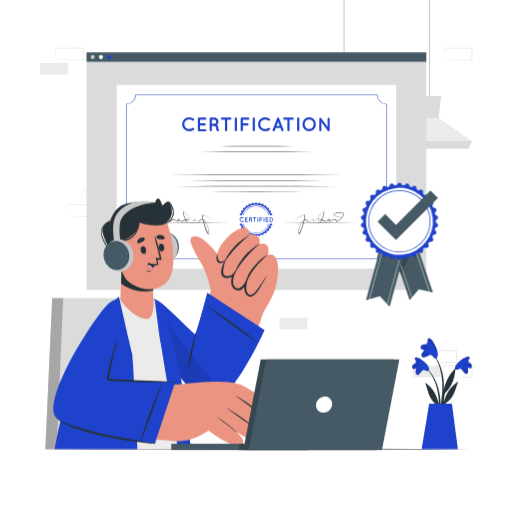
t = 0.00 s
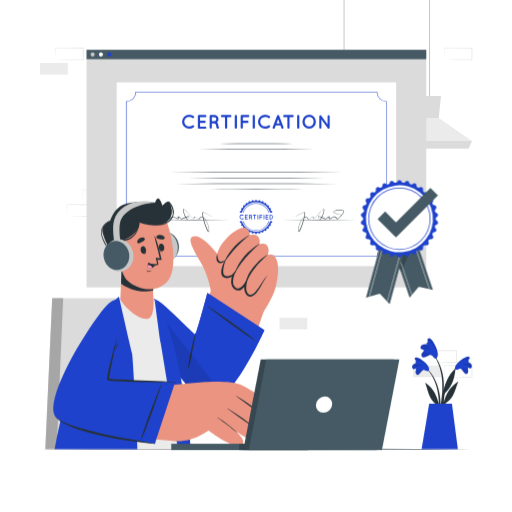
t = 0.19 s
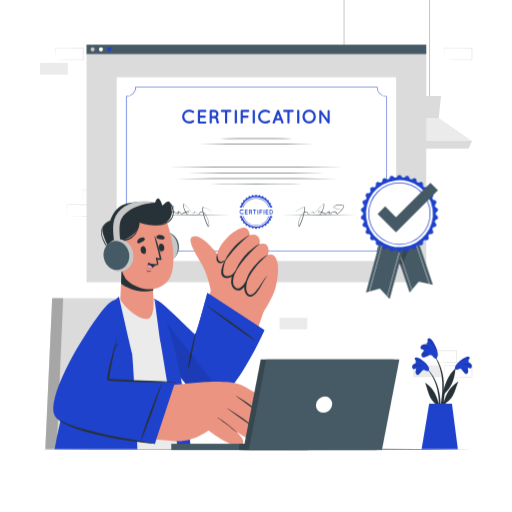
t = 0.56 s
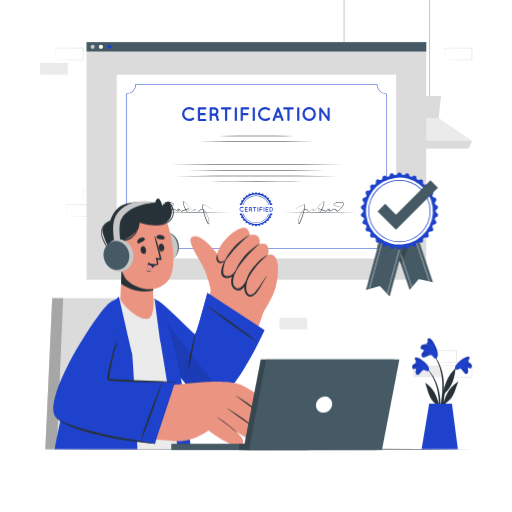
t = 0.75 s
t = 0.94 s: frame unchanged from t = 0.56 s, image omitted
t = 1.31 s: frame unchanged from t = 0.19 s, image omitted

The animated SVG that drew these frames (rendered in a browser with its animation timeline set to each time). Animation: 1 CSS @keyframes rule; one cycle of 1.50 s, repeats indefinitely.

<svg class="animated" id="freepik_stories-certification" xmlns="http://www.w3.org/2000/svg" viewBox="0 0 500 500" version="1.1" xmlns:xlink="http://www.w3.org/1999/xlink" xmlns:svgjs="http://svgjs.com/svgjs"><style>svg#freepik_stories-certification:not(.animated) .animable {opacity: 0;}svg#freepik_stories-certification.animated #freepik--Screen--inject-20 {animation: 1.5s Infinite  linear floating;animation-delay: 0s;}svg#freepik_stories-certification.animated #freepik--Label--inject-20 {animation: 1.5s Infinite  linear floating;animation-delay: 0s;}            @keyframes floating {                0% {                    opacity: 1;                    transform: translateY(0px);                }                50% {                    transform: translateY(-10px);                }                100% {                    opacity: 1;                    transform: translateY(0px);                }            }        </style><g id="freepik--background-complete--inject-20" class="animable" style="transform-origin: 250.255px 184.425px;"><path d="M418.65,354l13.67-.28,6.73-.11c2.24,0,4.47,0,6.7-.05l-.44.44-.06-11.45.5.5L432.2,343c-4.51,0-9-.11-13.55-.17l.28-.27c0,1.88-.09,3.76-.14,5.67Zm0,0-.14-5.66c0-1.91-.11-3.85-.13-5.79v-.27h.27c4.52-.05,9-.16,13.55-.17l13.55-.06h.51v.5L446.2,354v.45h-.45c-2.28,0-4.57,0-6.85-.06l-6.81-.11Z" style="fill: rgb(235, 235, 235); transform-origin: 432.32px 348.25px;" id="elwdwlndptlu" class="animable"></path><path d="M433.77,368.4l13.67-.28,6.73-.11c2.24,0,4.47,0,6.7-.05l-.44.44L460.37,357l.5.5-13.55-.06c-4.52,0-9-.11-13.55-.17L434,357c0,1.88-.08,3.76-.13,5.67Zm0,0-.14-5.66c-.05-1.91-.11-3.85-.13-5.79v-.27h.28c4.52-.05,9-.16,13.55-.16l13.55-.07h.5v.5l-.05,11.45v.45h-.44c-2.28,0-4.57,0-6.85-.06l-6.81-.11Z" style="fill: rgb(235, 235, 235); transform-origin: 447.44px 362.65px;" id="elqcsr30qchdd" class="animable"></path><g id="el9mg3mqgoma5"><rect x="403.53" y="356.95" width="27.1" height="11.45" style="fill: rgb(235, 235, 235); transform-origin: 417.08px 362.675px; transform: rotate(180deg);" class="animable"></rect></g><path d="M80.44,197l13.66-.28,6.74-.11c2.24,0,4.46,0,6.7,0l-.45.44,0-11.45.5.5L94,186c-4.52,0-9-.12-13.55-.17l.27-.27c0,1.88-.09,3.76-.13,5.67Zm0,0-.14-5.66c0-1.92-.12-3.85-.14-5.79v-.27h.28c4.51-.05,9-.16,13.55-.17l13.55-.06h.5v.5L108,197v.45h-.44c-2.29,0-4.57,0-6.85-.06l-6.82-.11Z" style="fill: rgb(235, 235, 235); transform-origin: 94.1px 191.25px;" id="elap1b5pf0sp7" class="animable"></path><g id="els9hxgfb0qnq"><rect x="95.56" y="199.98" width="27.1" height="11.45" style="fill: rgb(235, 235, 235); transform-origin: 109.11px 205.705px; transform: rotate(180deg);" class="animable"></rect></g><path d="M65.32,211.43,79,211.15l6.73-.11c2.24,0,4.47,0,6.7,0l-.45.44,0-11.45.5.5-13.55-.06c-4.52,0-9-.12-13.55-.17l.27-.27c0,1.88-.08,3.76-.13,5.67Zm0,0-.14-5.66c-.05-1.92-.11-3.85-.13-5.79v-.27h.28c4.52-.05,9-.16,13.55-.17l13.55-.06h.5v.5l0,11.45v.45h-.44c-2.28,0-4.57,0-6.85-.06l-6.82-.11Z" style="fill: rgb(235, 235, 235); transform-origin: 78.99px 205.68px;" id="ele7vpt2kf4el" class="animable"></path><g id="elq3emdewl3ae"><rect x="54.25" y="356.95" width="27.1" height="11.45" style="fill: rgb(235, 235, 235); transform-origin: 67.8px 362.675px; transform: rotate(180deg);" class="animable"></rect></g><path d="M54.25,58.46l13.66-.28,6.74-.11c2.24,0,4.46,0,6.7,0l-.45.44L80.85,47l.5.5L67.8,47.45c-4.52,0-9-.12-13.55-.17l.27-.27c0,1.87-.09,3.76-.13,5.67Zm0,0-.15-5.67C54.06,50.88,54,49,54,47v-.27h.28c4.51-.05,9-.16,13.55-.17l13.55-.06h.5V47l-.06,11.45v.45h-.44c-2.29,0-4.57,0-6.85-.06l-6.82-.11Z" style="fill: rgb(235, 235, 235); transform-origin: 67.94px 52.7px;" id="elpa7wkwpw4qj" class="animable"></path><g id="el9b81v1uvjh"><rect x="39.13" y="61.45" width="27.1" height="11.45" style="fill: rgb(235, 235, 235); transform-origin: 52.68px 67.175px; transform: rotate(180deg);" class="animable"></rect></g><path d="M433.77,58.47l13.67-.27,6.73-.12c2.24,0,4.47,0,6.7,0l-.44.44L460.37,47l.5.5-13.55-.06c-4.52,0-9-.11-13.55-.16L434,47c0,1.88-.08,3.76-.13,5.67Zm0,0-.14-5.66c-.05-1.91-.11-3.85-.13-5.79v-.27h.28c4.52,0,9-.16,13.55-.16l13.55-.07h.5V47l-.05,11.45v.45h-.44c-2.28,0-4.57,0-6.85-.06l-6.81-.11Z" style="fill: rgb(235, 235, 235); transform-origin: 447.44px 52.71px;" id="elb7s9kmfqvor" class="animable"></path><g id="elhs0omh1drbq"><rect x="380.93" y="215.78" width="27.1" height="11.45" style="fill: rgb(235, 235, 235); transform-origin: 394.48px 221.505px; transform: rotate(180deg);" class="animable"></rect></g><g id="eld5u0wfy4uhc"><rect x="273.01" y="310.23" width="27.1" height="11.45" style="fill: rgb(235, 235, 235); transform-origin: 286.56px 315.955px; transform: rotate(180deg);" class="animable"></rect></g><path d="M298.31,86.67,284.64,87l-6.73.11c-2.24,0-4.47,0-6.7.06l.44-.45.06,11.46-.5-.5,13.55.06c4.51,0,9,.11,13.55.16l-.28.28c0-1.88.09-3.77.14-5.67Zm0,0,.14,5.67c0,1.91.11,3.84.13,5.79v.27h-.27c-4.52,0-9,.16-13.55.16l-13.55.07h-.5v-.5l.05-11.46v-.45h.45c2.28,0,4.57,0,6.85,0l6.81.12Z" style="fill: rgb(235, 235, 235); transform-origin: 284.645px 92.425px;" id="el4grcfmc6m03" class="animable"></path><path d="M283.19,72.23l-13.67.28-6.73.11c-2.24,0-4.47,0-6.7.06l.44-.45.06,11.46-.5-.5,13.55.06c4.52,0,9,.11,13.55.16l-.27.28c0-1.88.08-3.77.13-5.67Zm0,0,.14,5.67c.05,1.91.11,3.84.13,5.79V84h-.28c-4.52.05-9,.16-13.55.16l-13.55.06h-.5v-.5l0-11.46v-.45h.44c2.28,0,4.57,0,6.85,0l6.81.11Z" style="fill: rgb(235, 235, 235); transform-origin: 269.52px 78.015px;" id="elkw0newj55u" class="animable"></path><rect x="418.97" width="1" height="97.88" style="fill: rgb(199, 199, 199); transform-origin: 419.47px 48.94px;" id="elb47i5dm7mhe" class="animable"></rect><polygon points="378.07 137.79 381.4 145.11 457.55 145.11 460.87 137.79 428.45 115.35 410.49 115.35 378.07 137.79" style="fill: rgb(235, 235, 235); transform-origin: 419.47px 130.23px;" id="elcutlf5hvojj" class="animable"></polygon><polygon points="408.24 93.73 410.49 115.35 428.45 115.35 430.7 93.73 408.24 93.73" style="fill: rgb(219, 219, 219); transform-origin: 419.47px 104.54px;" id="elbs1kw5ax3n6" class="animable"></polygon><polygon points="378.07 137.79 381.4 145.12 457.55 145.12 460.87 137.79 378.07 137.79" style="fill: rgb(219, 219, 219); transform-origin: 419.47px 141.455px;" id="elfqqjp37pct" class="animable"></polygon><rect x="335.5" width="1" height="55.23" style="fill: rgb(199, 199, 199); transform-origin: 336px 27.615px;" id="elcnqp90kh3qu" class="animable"></rect><polygon points="294.6 95.14 297.93 102.46 374.08 102.46 377.4 95.14 344.98 72.7 327.02 72.7 294.6 95.14" style="fill: rgb(235, 235, 235); transform-origin: 336px 87.58px;" id="el345nrrpzcb" class="animable"></polygon><polygon points="324.77 51.08 327.02 72.7 344.98 72.7 347.23 51.08 324.77 51.08" style="fill: rgb(219, 219, 219); transform-origin: 336px 61.89px;" id="el3fp8vt3gb48" class="animable"></polygon><polygon points="294.6 95.14 297.93 102.46 374.08 102.46 377.4 95.14 294.6 95.14" style="fill: rgb(219, 219, 219); transform-origin: 336px 98.8px;" id="el0kzxi23r9hbd" class="animable"></polygon></g><g id="freepik--Table--inject-20" class="animable" style="transform-origin: 250px 438.65px;"><polygon points="39.13 438.65 91.85 438.41 144.56 438.32 250 438.15 355.44 438.32 408.15 438.41 460.87 438.65 408.15 438.9 355.44 438.98 250 439.15 144.56 438.98 91.85 438.89 39.13 438.65" style="fill: rgb(38, 50, 56); transform-origin: 250px 438.65px;" id="elwl283em8t5g" class="animable"></polygon></g><g id="freepik--Screen--inject-20" class="animable animator-active" style="transform-origin: 250.37px 167.13px;"><rect x="84.51" y="51.33" width="331.72" height="231.78" style="fill: rgb(219, 219, 219); transform-origin: 250.37px 167.22px;" id="elll9afohfw7m" class="animable"></rect><rect x="84.51" y="51.15" width="331.72" height="9.14" style="fill: rgb(69, 90, 100); transform-origin: 250.37px 55.72px;" id="el21fx8o2sajm" class="animable"></rect><path d="M92.43,55.72a2,2,0,1,1-2-2A2,2,0,0,1,92.43,55.72Z" style="fill: rgb(199, 199, 199); transform-origin: 90.43px 55.72px;" id="el6heq4iaas8v" class="animable"></path><path d="M100.54,55.72a2,2,0,1,1-2-2A2,2,0,0,1,100.54,55.72Z" style="fill: rgb(255, 255, 255); transform-origin: 98.54px 55.72px;" id="elgrk2wm7zsvg" class="animable"></path><path d="M108.66,55.72a2,2,0,1,1-2-2A2,2,0,0,1,108.66,55.72Z" style="fill: rgb(31, 66, 204); transform-origin: 106.66px 55.72px;" id="elhcae610gkyp" class="animable"></path><rect x="113.92" y="82.93" width="272.9" height="179.46" style="fill: rgb(255, 255, 255); transform-origin: 250.37px 172.66px;" id="elydr5gcrhkhl" class="animable"></rect><path d="M368.43,253.11H132.31v-.4a9,9,0,0,0-9-9H123V101.48h.25a9,9,0,0,0,9-9v-.25H368.43v.25a9,9,0,0,0,9,9h.25V243.69h-.25a9,9,0,0,0-9,9Zm-235.62-.5H367.93a9.52,9.52,0,0,1,9.27-9.41V102a9.54,9.54,0,0,1-9.27-9.27H132.81a9.54,9.54,0,0,1-9.27,9.27V243.2A9.52,9.52,0,0,1,132.81,252.61Z" style="fill: rgb(31, 66, 204); transform-origin: 250.34px 172.67px;" id="elc4uk4gzr6l5" class="animable"></path><path d="M177.76,121.31a7.05,7.05,0,0,1,7.06-6.93,7.25,7.25,0,0,1,4.45,1.5,1.15,1.15,0,0,1,.19,1.54,1.13,1.13,0,0,1-1.54.21,4.83,4.83,0,0,0-3.1-1.06,5.1,5.1,0,0,0-3.47,1.39,4.76,4.76,0,0,0-1.4,3.35,4.68,4.68,0,0,0,1.4,3.34,5.1,5.1,0,0,0,3.47,1.39,4.81,4.81,0,0,0,3.1-1.06,1.17,1.17,0,0,1,1.54.21,1.14,1.14,0,0,1-.19,1.54,7.19,7.19,0,0,1-4.45,1.5A7,7,0,0,1,177.76,121.31Z" style="fill: rgb(31, 66, 204); transform-origin: 183.718px 121.305px;" id="ellh2dnp8oeu" class="animable"></path><path d="M193.19,127.18V115.82a1,1,0,0,1,1.06-1.06h6.3a1.06,1.06,0,0,1,1,1.06,1.08,1.08,0,0,1-1,1.08h-5.22v3.52h4.48a1.07,1.07,0,0,1,0,2.14h-4.48v3.54h5.22a1.07,1.07,0,0,1,0,2.13h-6.3A1.05,1.05,0,0,1,193.19,127.18Z" style="fill: rgb(31, 66, 204); transform-origin: 197.369px 121.494px;" id="elct8lq1atu75" class="animable"></path><path d="M213.9,126.64a1.05,1.05,0,0,1-.67,1.34,1.66,1.66,0,0,1-.43.06h0a1.39,1.39,0,0,1-.75-.21,1.74,1.74,0,0,1-.62-.67,5.18,5.18,0,0,1-.4-2.31,1.57,1.57,0,0,0-.24-.83,1.8,1.8,0,0,0-.57-.56,3.78,3.78,0,0,0-1.08-.46h-2.27v4.18a1.07,1.07,0,0,1-1.08,1,1.05,1.05,0,0,1-1.06-1V115.82a1,1,0,0,1,1.06-1.06h3.44a4.11,4.11,0,0,1,4.12,4.14,4.06,4.06,0,0,1-1.5,3.16,3.08,3.08,0,0,1,.68.71,3.68,3.68,0,0,1,.63,2.08,4.65,4.65,0,0,0,.08,1.13A1,1,0,0,1,213.9,126.64Zm-2.69-7.74a2,2,0,0,0-2-2h-2.36v4h2.36A2,2,0,0,0,211.21,118.9Z" style="fill: rgb(31, 66, 204); transform-origin: 209.342px 121.469px;" id="el0n90jhp9yr7o" class="animable"></path><path d="M224.87,116.9h-3.06v10.28a1,1,0,0,1-1.05,1,1.05,1.05,0,0,1-1.06-1V116.9h-3a1.07,1.07,0,0,1-1.06-1.08,1,1,0,0,1,1.06-1.06h8.21a1.05,1.05,0,0,1,1.06,1.06A1.08,1.08,0,0,1,224.87,116.9Z" style="fill: rgb(31, 66, 204); transform-origin: 220.804px 121.47px;" id="elfvp6b0qx8x" class="animable"></path><path d="M229.24,115.82a1,1,0,0,1,1.06-1.06,1.07,1.07,0,0,1,1.08,1.06v11.36a1.07,1.07,0,0,1-1.08,1,1,1,0,0,1-1.06-1Z" style="fill: rgb(31, 66, 204); transform-origin: 230.309px 121.47px;" id="eljsiuid9ygr" class="animable"></path><path d="M235,127.18V115.82a1.05,1.05,0,0,1,1.06-1.06h6.29a1.07,1.07,0,0,1,0,2.14h-5.21v3.52h4.48a1.07,1.07,0,0,1,0,2.14h-4.48v4.62a1.08,1.08,0,0,1-1.08,1A1.05,1.05,0,0,1,235,127.18Z" style="fill: rgb(31, 66, 204); transform-origin: 239.21px 121.47px;" id="el2spo7ag43kn" class="animable"></path><path d="M246.76,115.82a1,1,0,0,1,1.06-1.06,1.08,1.08,0,0,1,1.08,1.06v11.36a1.08,1.08,0,0,1-1.08,1,1,1,0,0,1-1.06-1Z" style="fill: rgb(31, 66, 204); transform-origin: 247.829px 121.47px;" id="el3xch43mwbm9" class="animable"></path><path d="M251.9,121.31a7.06,7.06,0,0,1,7.06-6.93,7.23,7.23,0,0,1,4.45,1.5,1.14,1.14,0,0,1,.19,1.54,1.12,1.12,0,0,1-1.54.21,4.83,4.83,0,0,0-3.1-1.06A5.06,5.06,0,0,0,255.5,118a4.73,4.73,0,0,0-1.41,3.35,4.65,4.65,0,0,0,1.41,3.34A5.06,5.06,0,0,0,259,126a4.81,4.81,0,0,0,3.1-1.06,1.17,1.17,0,0,1,1.54.21,1.13,1.13,0,0,1-.19,1.54,7.17,7.17,0,0,1-4.45,1.5A7,7,0,0,1,251.9,121.31Z" style="fill: rgb(31, 66, 204); transform-origin: 257.88px 121.285px;" id="elcgfvjl9hkue" class="animable"></path><path d="M273.92,125.06h-4.68l-.94,2.5a1.09,1.09,0,0,1-1,.67,1,1,0,0,1-1-1.44l4.26-11.34a1.08,1.08,0,0,1,1-.67,1.06,1.06,0,0,1,1,.67l4.25,11.34a1.1,1.1,0,0,1-.63,1.39,1.11,1.11,0,0,1-1.35-.62Zm-.79-2.12-1.56-4.14L270,122.94Z" style="fill: rgb(31, 66, 204); transform-origin: 271.534px 121.508px;" id="eleapd26cz53" class="animable"></path><path d="M285.79,116.9h-3.06v10.28a1.06,1.06,0,0,1-2.11,0V116.9h-3.05a1.08,1.08,0,0,1-1.06-1.08,1,1,0,0,1,1.06-1.06h8.22a1.05,1.05,0,0,1,1.06,1.06A1.08,1.08,0,0,1,285.79,116.9Z" style="fill: rgb(31, 66, 204); transform-origin: 281.679px 121.448px;" id="elj0p26nvk35c" class="animable"></path><path d="M290.16,115.82a1,1,0,0,1,1.06-1.06,1.07,1.07,0,0,1,1.08,1.06v11.36a1.07,1.07,0,0,1-1.08,1,1,1,0,0,1-1.06-1Z" style="fill: rgb(31, 66, 204); transform-origin: 291.229px 121.47px;" id="elqftsl57fpgc" class="animable"></path><path d="M306.52,116.44a7.06,7.06,0,0,1,0,9.74,6.29,6.29,0,0,1-4.6,2,6.49,6.49,0,0,1-4.71-2,7.16,7.16,0,0,1,0-9.74,6.42,6.42,0,0,1,4.71-2.06A6.23,6.23,0,0,1,306.52,116.44Zm-.25,4.87a5,5,0,0,0-1.31-3.37,4.14,4.14,0,0,0-6.15,0,4.88,4.88,0,0,0-1.31,3.37,4.79,4.79,0,0,0,1.31,3.34,4.1,4.1,0,0,0,6.15,0A4.88,4.88,0,0,0,306.27,121.31Z" style="fill: rgb(31, 66, 204); transform-origin: 301.884px 121.28px;" id="eld5h1dazrw5" class="animable"></path><path d="M313.88,127.18a1.05,1.05,0,1,1-2.1,0V116a1,1,0,0,1,.42-.88,1.06,1.06,0,0,1,1.46.23l6.22,8.6V116a1.05,1.05,0,0,1,1-1,1.07,1.07,0,0,1,1.06,1v11.19a1.07,1.07,0,0,1-1.06,1,1,1,0,0,1-.79-.38.31.31,0,0,1-.09-.12l-6.16-8.54Z" style="fill: rgb(31, 66, 204); transform-origin: 316.859px 121.578px;" id="el944aqwqynq" class="animable"></path><path d="M214.18,142.82q9.06-.13,18.1-.19l18.09,0,18.1,0q9,.06,18.09.19-9,.15-18.09.2l-18.1,0-18.09,0Q223.24,143,214.18,142.82Z" style="fill: rgb(38, 50, 56); transform-origin: 250.37px 142.825px;" id="elang1ymf2mfo" class="animable"></path><polygon points="194.07 148.46 208.14 148.33 222.22 148.29 250.37 148.21 278.52 148.29 292.6 148.33 306.68 148.46 292.6 148.58 278.52 148.62 250.37 148.71 222.22 148.62 208.14 148.58 194.07 148.46" style="fill: rgb(38, 50, 56); transform-origin: 250.375px 148.46px;" id="elocb2uqrgxq" class="animable"></polygon><path d="M275.37,217.84q9.18-.14,18.35-.19l18.35-.06,18.35.06q9.18,0,18.35.19-9.16.14-18.35.19l-18.35.06L293.72,218Q284.54,218,275.37,217.84Z" style="fill: rgb(38, 50, 56); transform-origin: 312.07px 217.84px;" id="eleszut2xyn" class="animable"></path><path d="M152,217.84q9.18-.14,18.35-.19l18.35-.06,18.35.06q9.18,0,18.36.19Q216.2,218,207,218l-18.35.06L170.32,218Q161.14,218,152,217.84Z" style="fill: rgb(38, 50, 56); transform-origin: 188.705px 217.825px;" id="elcfoib5hx2ni" class="animable"></path><polygon points="317.68 176.27 300.85 176.39 284.02 176.43 250.37 176.51 216.72 176.43 199.89 176.39 183.07 176.27 199.89 176.14 216.72 176.1 250.37 176.02 284.02 176.1 300.85 176.14 317.68 176.27" style="fill: rgb(38, 50, 56); transform-origin: 250.375px 176.265px;" id="el5u39pqbmejc" class="animable"></polygon><polygon points="335.43 170.63 314.17 170.76 292.9 170.8 250.37 170.88 207.84 170.8 186.57 170.76 165.31 170.63 186.57 170.51 207.84 170.47 250.37 170.39 292.9 170.47 314.17 170.51 335.43 170.63" style="fill: rgb(38, 50, 56); transform-origin: 250.37px 170.635px;" id="elqaeo5efqh2" class="animable"></polygon><polygon points="330.07 181.9 310.14 182.02 290.22 182.06 250.37 182.15 210.52 182.06 190.6 182.02 170.67 181.9 190.6 181.77 210.52 181.73 250.37 181.65 290.22 181.73 310.14 181.78 330.07 181.9" style="fill: rgb(38, 50, 56); transform-origin: 250.37px 181.9px;" id="elccvonb06skv" class="animable"></polygon><polygon points="295.64 187.53 284.32 187.65 273.01 187.69 250.37 187.78 227.74 187.69 216.42 187.65 205.1 187.53 216.42 187.41 227.74 187.36 250.37 187.28 273.01 187.36 284.32 187.41 295.64 187.53" style="fill: rgb(38, 50, 56); transform-origin: 250.37px 187.53px;" id="elgk2ytvju3c9" class="animable"></polygon><path d="M288.54,214.1q1.84-1.28,3.8-2.4a18.34,18.34,0,0,1,4.11-1.85,5.54,5.54,0,0,1,.56-.11.61.61,0,0,1,.63.21,2.15,2.15,0,0,1,.26,1.17,14.07,14.07,0,0,1-.23,2.25c-.26,1.48-.63,2.94-1,4.38a67.32,67.32,0,0,1-3,8.49,12.56,12.56,0,0,1-1.06,2,2.94,2.94,0,0,1-.41.47.59.59,0,0,1-.39.17.46.46,0,0,1-.27-.09l-.13-.14a2.19,2.19,0,0,1-.32-1.2,14.89,14.89,0,0,1,.79-4.47,25.68,25.68,0,0,1,1.69-4.19,12.67,12.67,0,0,1,2.63-3.67,4.17,4.17,0,0,1,2.07-1,2.5,2.5,0,0,1,1.18.1,1.8,1.8,0,0,1,.82.84,5.09,5.09,0,0,0,.62.9.91.91,0,0,0,.91.3,5.91,5.91,0,0,0,1.88-1.1c.3-.22.59-.46.9-.67a4.14,4.14,0,0,1,.5-.3.57.57,0,0,1,.62,0c.29.37.22.76.36,1.09a.67.67,0,0,0,.77.49,7,7,0,0,0,1.65-1.44c.5-.54,1-1.11,1.49-1.67,1-1.13,1.94-2.28,2.94-3.39.5-.56,1-1.11,1.55-1.64a8.8,8.8,0,0,1,.86-.74,2.85,2.85,0,0,1,.51-.3.8.8,0,0,1,.33-.08.41.41,0,0,1,.34.19,2,2,0,0,1,.16,1.19,10.06,10.06,0,0,1-.18,1.12,22.6,22.6,0,0,1-.6,2.18,22.12,22.12,0,0,1-1.79,4.16,4.74,4.74,0,0,1-.71.94.82.82,0,0,1-.66.26,1.79,1.79,0,0,1-.6-.17,2.78,2.78,0,0,1-1.51-1.83,1,1,0,0,1,.09-.7.71.71,0,0,1,.29-.28.69.69,0,0,1,.38-.08,4,4,0,0,1,1.16.27c.72.25,1.41.56,2.1.86s1.37.6,2.05.88c.35.13.69.27,1,.37a3.38,3.38,0,0,0,.49.11.77.77,0,0,0,.41-.09c.57-.28.94-1,1.51-1.53a1.78,1.78,0,0,1,1.14-.59.58.58,0,0,1,.46.15.59.59,0,0,1,.16.46,3.33,3.33,0,0,1-.11.61c-.11.33-.15.76-.05.78s.54,0,.85-.05a5.72,5.72,0,0,0,1.89-1c.3-.21.61-.44.95-.64a1.86,1.86,0,0,1,1.25-.3,4.66,4.66,0,0,1,1.92,1.39,4.53,4.53,0,0,0,.8.69c.13.09.26.11.29.08a3.07,3.07,0,0,0,.43-.26,18.57,18.57,0,0,0,1.68-1.42,19,19,0,0,0,2.9-3.33,3.83,3.83,0,0,0,.72-1.94c0-.67-.69-1-1.41-1.09a12.17,12.17,0,0,0-4.38.06,11.69,11.69,0,0,0-2.12.6,4.81,4.81,0,0,0-1,.52c-.27.2-.52.49-.44.76a1.34,1.34,0,0,0,.71.65,10.52,10.52,0,0,0,1,.41c.7.24,1.41.46,2.13.63a49.09,49.09,0,0,0,8.91.85v.05a47.14,47.14,0,0,1-8.95-.65,20.74,20.74,0,0,1-2.18-.61c-.35-.13-.71-.24-1.06-.41a1.6,1.6,0,0,1-.88-.84,1.1,1.1,0,0,1,.54-1.1,4.28,4.28,0,0,1,1-.57,10.32,10.32,0,0,1,2.18-.65,12.58,12.58,0,0,1,4.54-.13,3.11,3.11,0,0,1,1.13.39,1.36,1.36,0,0,1,.65,1.1,4.07,4.07,0,0,1-.77,2.23,18.43,18.43,0,0,1-2.95,3.45,16.47,16.47,0,0,1-1.74,1.47,3.23,3.23,0,0,1-.53.32.85.85,0,0,1-.77-.11,5.67,5.67,0,0,1-.89-.77,4.51,4.51,0,0,0-1.65-1.24c-.55-.08-1.19.43-1.78.85a6.29,6.29,0,0,1-2.07,1.08,1.72,1.72,0,0,1-1.33-.05.8.8,0,0,1-.25-.75,3.54,3.54,0,0,1,.12-.6,2.57,2.57,0,0,0,.09-.49c0-.06,0-.09,0-.06s0,0-.07,0a1.33,1.33,0,0,0-.8.43c-.51.47-.86,1.2-1.65,1.62a1.17,1.17,0,0,1-.67.13,2.77,2.77,0,0,1-.6-.13c-.37-.11-.72-.25-1.07-.39-.7-.29-1.38-.6-2.07-.9s-1.36-.61-2.05-.85a3.76,3.76,0,0,0-1-.26c-.24,0-.38.2-.31.52a2.36,2.36,0,0,0,1.24,1.53,1.59,1.59,0,0,0,.47.14c.1,0,.21,0,.34-.16a4,4,0,0,0,.64-.84,21.66,21.66,0,0,0,1.81-4,20.73,20.73,0,0,0,.61-2.14,8.29,8.29,0,0,0,.19-1.09,1.81,1.81,0,0,0-.08-1c-.11-.19-.53,0-.8.25a9.29,9.29,0,0,0-.84.71c-.54.51-1.05,1.06-1.55,1.61-1,1.1-2,2.24-3,3.36-.5.56-1,1.12-1.51,1.67a6.5,6.5,0,0,1-1.74,1.46.83.83,0,0,1-1-.58c-.14-.36-.13-.8-.33-1s-.27,0-.43.06a3.21,3.21,0,0,0-.46.29c-.3.21-.59.45-.89.68a6.08,6.08,0,0,1-1.95,1.16,1.14,1.14,0,0,1-1.12-.35,5.73,5.73,0,0,1-.67-.93c-.2-.31-.4-.64-.7-.74a2.32,2.32,0,0,0-1-.07,3.91,3.91,0,0,0-1.91.94,12.54,12.54,0,0,0-2.52,3.61,25.8,25.8,0,0,0-1.63,4.14,14.83,14.83,0,0,0-.72,4.34,1.79,1.79,0,0,0,.23.94l.06.07s0,0,0,0a.25.25,0,0,0,.1-.07,2.07,2.07,0,0,0,.32-.38,17.06,17.06,0,0,0,1-1.94,67.32,67.32,0,0,0,3-8.4,44.3,44.3,0,0,0,1.07-4.34,11.77,11.77,0,0,0,.25-2.2,1.87,1.87,0,0,0-.19-1c-.09-.12-.18-.15-.38-.11a3.29,3.29,0,0,0-.53.1,19.06,19.06,0,0,0-4.09,1.74c-1.31.71-2.6,1.48-3.85,2.29Z" style="fill: rgb(38, 50, 56); transform-origin: 313.57px 217.695px;" id="elkmxtpp71hc" class="animable"></path><path d="M206.85,214.1q-1.84-1.28-3.8-2.4a18.34,18.34,0,0,0-4.11-1.85,5.22,5.22,0,0,0-.57-.11.6.6,0,0,0-.62.21,2.15,2.15,0,0,0-.26,1.17,13,13,0,0,0,.23,2.25c.26,1.48.63,2.94,1,4.38a67.32,67.32,0,0,0,3,8.49,12.56,12.56,0,0,0,1.06,2,2.51,2.51,0,0,0,.41.47.59.59,0,0,0,.39.17.48.48,0,0,0,.27-.09l.13-.14a2.28,2.28,0,0,0,.32-1.2,15.21,15.21,0,0,0-.79-4.47,26.6,26.6,0,0,0-1.69-4.19,12.71,12.71,0,0,0-2.64-3.67,4.09,4.09,0,0,0-2.07-1,2.46,2.46,0,0,0-1.17.1,1.8,1.8,0,0,0-.82.84,5.09,5.09,0,0,1-.62.9.92.92,0,0,1-.91.3,5.8,5.8,0,0,1-1.88-1.1c-.3-.22-.6-.46-.91-.67a3.37,3.37,0,0,0-.49-.3.57.57,0,0,0-.62,0c-.29.37-.22.76-.36,1.09a.67.67,0,0,1-.77.49,6.58,6.58,0,0,1-1.65-1.44c-.51-.54-1-1.11-1.49-1.67-1-1.13-1.94-2.28-2.94-3.39-.5-.56-1-1.11-1.55-1.64a8.8,8.8,0,0,0-.86-.74,2.85,2.85,0,0,0-.51-.3.84.84,0,0,0-.33-.08.45.45,0,0,0-.35.19,2,2,0,0,0-.15,1.19,10.06,10.06,0,0,0,.18,1.12,22.6,22.6,0,0,0,.6,2.18,22.12,22.12,0,0,0,1.79,4.16,4.74,4.74,0,0,0,.71.94.82.82,0,0,0,.66.26,1.79,1.79,0,0,0,.6-.17,2.78,2.78,0,0,0,1.51-1.83,1.1,1.1,0,0,0-.09-.7.78.78,0,0,0-.29-.28.72.72,0,0,0-.39-.08,4.19,4.19,0,0,0-1.16.27c-.72.25-1.4.56-2.09.86s-1.37.6-2.06.88c-.34.13-.68.27-1,.37a3.22,3.22,0,0,1-.5.11.79.79,0,0,1-.41-.09c-.56-.28-.94-1-1.5-1.53a1.81,1.81,0,0,0-1.14-.59.58.58,0,0,0-.46.15.59.59,0,0,0-.16.46,3.33,3.33,0,0,0,.11.61c.1.33.15.76.05.78s-.54,0-.85-.05a5.72,5.72,0,0,1-1.89-1c-.3-.21-.61-.44-1-.64a1.82,1.82,0,0,0-1.24-.3,4.66,4.66,0,0,0-1.92,1.39,4.53,4.53,0,0,1-.8.69c-.13.09-.26.11-.29.08a3.07,3.07,0,0,1-.43-.26,17.4,17.4,0,0,1-1.69-1.42,19.41,19.41,0,0,1-2.89-3.33A3.74,3.74,0,0,1,160,209c0-.67.69-1,1.4-1.09a12.23,12.23,0,0,1,4.39.06,11.93,11.93,0,0,1,2.12.6,5.46,5.46,0,0,1,1,.52c.27.2.52.49.44.76a1.33,1.33,0,0,1-.72.65,10.33,10.33,0,0,1-1,.41,22,22,0,0,1-2.14.63,48.89,48.89,0,0,1-8.9.85v.05a47.19,47.19,0,0,0,9-.65,20.74,20.74,0,0,0,2.18-.61c.35-.13.71-.24,1.06-.41a1.6,1.6,0,0,0,.88-.84,1.1,1.1,0,0,0-.54-1.1,4.48,4.48,0,0,0-1-.57,10.5,10.5,0,0,0-2.18-.65,12.59,12.59,0,0,0-4.54-.13,3.22,3.22,0,0,0-1.14.39,1.38,1.38,0,0,0-.65,1.1,4.24,4.24,0,0,0,.77,2.23,18.11,18.11,0,0,0,3,3.45,16.47,16.47,0,0,0,1.74,1.47,3.58,3.58,0,0,0,.52.32.84.84,0,0,0,.77-.11,5.34,5.34,0,0,0,.9-.77,4.51,4.51,0,0,1,1.65-1.24c.55-.08,1.19.43,1.78.85a6.29,6.29,0,0,0,2.07,1.08,1.7,1.7,0,0,0,1.32-.05.79.79,0,0,0,.26-.75,3.54,3.54,0,0,0-.12-.6,2.57,2.57,0,0,1-.09-.49c0-.06,0-.09,0-.06s0,0,.07,0a1.33,1.33,0,0,1,.8.43c.51.47.85,1.2,1.64,1.62a1.22,1.22,0,0,0,.68.13,2.77,2.77,0,0,0,.6-.13c.37-.11.72-.25,1.07-.39.7-.29,1.38-.6,2.07-.9s1.36-.61,2.05-.85a3.76,3.76,0,0,1,1-.26c.24,0,.38.2.31.52a2.36,2.36,0,0,1-1.24,1.53,1.59,1.59,0,0,1-.47.14c-.1,0-.21,0-.34-.16a4,4,0,0,1-.64-.84,21.66,21.66,0,0,1-1.81-4c-.24-.71-.45-1.42-.62-2.14a8.26,8.26,0,0,1-.18-1.09,1.81,1.81,0,0,1,.08-1c.11-.19.53,0,.8.25a9.29,9.29,0,0,1,.84.71c.54.51,1,1.06,1.55,1.61,1,1.1,2,2.24,3,3.36.5.56,1,1.12,1.51,1.67a6.62,6.62,0,0,0,1.73,1.46.84.84,0,0,0,1-.58c.14-.36.13-.8.32-1s.28,0,.43.06a3.31,3.31,0,0,1,.47.29c.3.21.59.45.89.68a6.08,6.08,0,0,0,1.95,1.16,1.14,1.14,0,0,0,1.12-.35,5.73,5.73,0,0,0,.67-.93c.2-.31.4-.64.7-.74a2.31,2.31,0,0,1,1-.07,3.91,3.91,0,0,1,1.91.94,12.54,12.54,0,0,1,2.52,3.61,25.75,25.75,0,0,1,1.62,4.14,14.52,14.52,0,0,1,.73,4.34,1.89,1.89,0,0,1-.23.94l-.07.07h0a.25.25,0,0,1-.1-.07,2.07,2.07,0,0,1-.32-.38,15.61,15.61,0,0,1-1-1.94,67.37,67.37,0,0,1-3-8.4c-.41-1.44-.79-2.88-1.07-4.34a13.73,13.73,0,0,1-.25-2.2,2,2,0,0,1,.2-1c.09-.12.18-.15.38-.11a3.51,3.51,0,0,1,.53.1,19.27,19.27,0,0,1,4.09,1.74c1.31.71,2.6,1.48,3.85,2.29Z" style="fill: rgb(38, 50, 56); transform-origin: 181.83px 217.695px;" id="eli7eni8s4dwg" class="animable"></path><path d="M250.86,198.22h0a.93.93,0,0,0,1.64.17h0a.93.93,0,0,1,1.69.36h0a.93.93,0,0,0,1.56.51h0a.92.92,0,0,1,1.57.7h0a.93.93,0,0,0,1.43.82h0a.92.92,0,0,1,1.39,1h0a.93.93,0,0,0,1.23,1.1h0a.93.93,0,0,1,1.15,1.29h0a.93.93,0,0,0,1,1.33h0a.93.93,0,0,1,.86,1.49h0a.93.93,0,0,0,.67,1.5h0a.93.93,0,0,1,.53,1.64h0a.93.93,0,0,0,.34,1.61h0a.93.93,0,0,1,.18,1.72h0a.93.93,0,0,0,0,1.64h0a.93.93,0,0,1-.18,1.72h0a.92.92,0,0,0-.34,1.6h0a.94.94,0,0,1-.53,1.65h0a.93.93,0,0,0-.67,1.5h0a.93.93,0,0,1-.86,1.49h0a.93.93,0,0,0-1,1.33h0a.93.93,0,0,1-1.15,1.28h0a.94.94,0,0,0-1.23,1.1h0a.93.93,0,0,1-1.39,1h0a.93.93,0,0,0-1.43.82h0a.92.92,0,0,1-1.57.7h0a.93.93,0,0,0-1.56.51h0a.93.93,0,0,1-1.69.36h0a.93.93,0,0,0-1.64.17h0a.92.92,0,0,1-1.72,0h0a.93.93,0,0,0-1.64-.17h0a.93.93,0,0,1-1.69-.36h0a.93.93,0,0,0-1.56-.51h0a.92.92,0,0,1-1.57-.7h0a.93.93,0,0,0-1.43-.82h0a.93.93,0,0,1-1.39-1h0a.94.94,0,0,0-1.23-1.1h0a.93.93,0,0,1-1.15-1.28h0a.93.93,0,0,0-1-1.33h0a.93.93,0,0,1-.86-1.49h0a.93.93,0,0,0-.67-1.5h0a.94.94,0,0,1-.53-1.65h0a.92.92,0,0,0-.34-1.6h0a.93.93,0,0,1-.18-1.72h0a.93.93,0,0,0,0-1.64h0a.93.93,0,0,1,.18-1.72h0a.93.93,0,0,0,.34-1.61h0a.93.93,0,0,1,.53-1.64h0a.93.93,0,0,0,.67-1.5h0a.93.93,0,0,1,.86-1.49h0a.93.93,0,0,0,1-1.33h0a.93.93,0,0,1,1.15-1.29h0a.93.93,0,0,0,1.23-1.1h0a.92.92,0,0,1,1.39-1h0a.93.93,0,0,0,1.43-.82h0a.92.92,0,0,1,1.57-.7h0a.93.93,0,0,0,1.56-.51h0a.93.93,0,0,1,1.69-.36h0a.93.93,0,0,0,1.64-.17h0A.92.92,0,0,1,250.86,198.22Z" style="fill: rgb(31, 66, 204); transform-origin: 250px 214.275px;" id="elx0u9k1xwj1s" class="animable"></path><g id="el89p47syv59y"><circle cx="250" cy="214.29" r="14.4" style="fill: rgb(255, 255, 255); transform-origin: 250px 214.29px; transform: rotate(-24.19deg);" class="animable"></circle></g><path d="M250,227.76a13.48,13.48,0,1,1,13.48-13.47A13.49,13.49,0,0,1,250,227.76Zm0-26.45a13,13,0,1,0,13,13A13,13,0,0,0,250,201.31Z" style="fill: rgb(31, 66, 204); transform-origin: 250px 214.28px;" id="elw6sja4uuyw8" class="animable"></path><rect x="228.14" y="210.15" width="43.72" height="8.28" style="fill: rgb(255, 255, 255); transform-origin: 250px 214.29px;" id="el6aohxnx3pv3" class="animable"></rect><path d="M233.89,214.37A2.41,2.41,0,0,1,236.3,212a2.48,2.48,0,0,1,1.52.51.4.4,0,0,1,.06.53.38.38,0,0,1-.52.07,1.62,1.62,0,0,0-1.06-.36,1.73,1.73,0,0,0-1.18.47,1.6,1.6,0,0,0-.48,1.14,1.57,1.57,0,0,0,.48,1.14,1.74,1.74,0,0,0,1.18.48,1.65,1.65,0,0,0,1.06-.37.39.39,0,0,1,.52.08.39.39,0,0,1-.06.52,2.48,2.48,0,0,1-1.52.51A2.4,2.4,0,0,1,233.89,214.37Z" style="fill: rgb(31, 66, 204); transform-origin: 235.922px 214.36px;" id="elbmi92bb9c8i" class="animable"></path><path d="M239.16,216.37V212.5a.36.36,0,0,1,.36-.36h2.15a.37.37,0,0,1,0,.73h-1.78v1.2h1.53a.37.37,0,0,1,0,.73h-1.53V216h1.78a.36.36,0,1,1,0,.72h-2.15A.36.36,0,0,1,239.16,216.37Z" style="fill: rgb(31, 66, 204); transform-origin: 240.595px 214.43px;" id="elu8jqozytx9k" class="animable"></path><path d="M246.22,216.19a.36.36,0,0,1-.23.46l-.14,0h0a.45.45,0,0,1-.25-.07.66.66,0,0,1-.21-.23,1.8,1.8,0,0,1-.14-.79.52.52,0,0,0-.08-.28.52.52,0,0,0-.2-.19.94.94,0,0,0-.36-.16h-.78v1.42a.37.37,0,0,1-.73,0V212.5a.36.36,0,0,1,.36-.36h1.18a1.4,1.4,0,0,1,1.4,1.41,1.38,1.38,0,0,1-.51,1.08.76.76,0,0,1,.23.24,1.25,1.25,0,0,1,.22.71,1.8,1.8,0,0,0,0,.39A.34.34,0,0,1,246.22,216.19Zm-.91-2.64a.68.68,0,0,0-.68-.68h-.81v1.35h.81A.68.68,0,0,0,245.31,213.55Z" style="fill: rgb(31, 66, 204); transform-origin: 244.67px 214.4px;" id="elv8tnghs5p5l" class="animable"></path><path d="M250,212.87h-1.05v3.5a.35.35,0,0,1-.36.36.36.36,0,0,1-.36-.36v-3.5h-1a.36.36,0,0,1-.36-.37.35.35,0,0,1,.36-.36H250a.36.36,0,0,1,.36.36A.37.37,0,0,1,250,212.87Z" style="fill: rgb(31, 66, 204); transform-origin: 248.615px 214.435px;" id="elisln47k7zz" class="animable"></path><path d="M251.46,212.5a.36.36,0,0,1,.36-.36.37.37,0,0,1,.37.36v3.87a.36.36,0,0,1-.37.36.35.35,0,0,1-.36-.36Z" style="fill: rgb(31, 66, 204); transform-origin: 251.825px 214.435px;" id="elxi2ypfyb3mk" class="animable"></path><path d="M253.42,216.37V212.5a.36.36,0,0,1,.36-.36h2.15a.37.37,0,0,1,.36.36.37.37,0,0,1-.36.37h-1.78v1.2h1.53a.37.37,0,0,1,0,.73h-1.53v1.57a.37.37,0,0,1-.37.36A.36.36,0,0,1,253.42,216.37Z" style="fill: rgb(31, 66, 204); transform-origin: 254.855px 214.435px;" id="ela8cbfz6nmv" class="animable"></path><path d="M257.44,212.5a.36.36,0,0,1,.36-.36.37.37,0,0,1,.37.36v3.87a.36.36,0,0,1-.37.36.35.35,0,0,1-.36-.36Z" style="fill: rgb(31, 66, 204); transform-origin: 257.805px 214.435px;" id="eldfmoj3qa2s9" class="animable"></path><path d="M259.4,216.37V212.5a.35.35,0,0,1,.36-.36h2.14a.37.37,0,0,1,0,.73h-1.78v1.2h1.53a.37.37,0,0,1,0,.73h-1.53V216h1.78a.36.36,0,1,1,0,.72h-2.14A.35.35,0,0,1,259.4,216.37Z" style="fill: rgb(31, 66, 204); transform-origin: 260.83px 214.43px;" id="elidv06fdy43n" class="animable"></path><path d="M263.29,216.37V212.5a.36.36,0,0,1,.36-.36h.78a2.3,2.3,0,0,1,0,4.59h-.78A.36.36,0,0,1,263.29,216.37ZM264,216h.41a1.58,1.58,0,0,0,1.56-1.58,1.56,1.56,0,0,0-1.56-1.56H264Z" style="fill: rgb(31, 66, 204); transform-origin: 264.934px 214.435px;" id="el6j1pd5ovr6t" class="animable"></path></g><g id="freepik--Label--inject-20" class="animable" style="transform-origin: 390.02px 237.714px;"><polygon points="399.95 293.26 408.97 282.41 422.7 285.63 405.88 235.49 383.13 243.13 399.95 293.26" style="fill: rgb(69, 90, 100); transform-origin: 402.915px 264.375px;" id="elzv8mi96ybma" class="animable"></polygon><polygon points="391.48 267.99 383.13 243.13 405.88 235.49 391.48 267.99" style="fill: rgb(55, 71, 79); transform-origin: 394.505px 251.74px;" id="elf8ca2ncqhj9" class="animable"></polygon><polygon points="402.94 236.49 419.14 284.79 419.64 284.91 403.35 236.35 402.94 236.49" style="fill: rgb(255, 255, 255); transform-origin: 411.29px 260.63px;" id="eli19y2wdovw" class="animable"></polygon><polygon points="385.66 242.28 401.95 290.84 402.29 290.45 386.08 242.14 385.66 242.28" style="fill: rgb(255, 255, 255); transform-origin: 393.975px 266.49px;" id="el19d3vzxijul" class="animable"></polygon><polygon points="357.34 293.18 370.86 289.16 380.5 299.46 396.14 241.77 372.99 235.49 357.34 293.18" style="fill: rgb(69, 90, 100); transform-origin: 376.74px 267.475px;" id="elqhcrl4jk6m" class="animable"></polygon><polygon points="393.14 240.97 378 296.79 378.35 297.16 393.56 241.08 393.14 240.97" style="fill: rgb(255, 255, 255); transform-origin: 385.78px 269.065px;" id="el11octa58sykd" class="animable"></polygon><polygon points="375.56 236.2 360.35 292.28 360.84 292.14 375.99 236.31 375.56 236.2" style="fill: rgb(255, 255, 255); transform-origin: 368.17px 264.24px;" id="el4ypijje185b" class="animable"></polygon><path d="M392,179.62h0a2.11,2.11,0,0,0,3.71.39h0a2.11,2.11,0,0,1,3.83.82h0a2.11,2.11,0,0,0,3.55,1.15h0a2.11,2.11,0,0,1,3.58,1.59h0a2.11,2.11,0,0,0,3.23,1.87h0a2.11,2.11,0,0,1,3.17,2.3h0a2.11,2.11,0,0,0,2.78,2.5h0a2.11,2.11,0,0,1,2.62,2.91h0a2.11,2.11,0,0,0,2.19,3h0a2.11,2.11,0,0,1,2,3.39h0a2.11,2.11,0,0,0,1.52,3.41h0a2.11,2.11,0,0,1,1.21,3.73h0a2.11,2.11,0,0,0,.78,3.65h0a2.11,2.11,0,0,1,.41,3.9h0a2.11,2.11,0,0,0,0,3.73h0a2.11,2.11,0,0,1-.41,3.9h0a2.11,2.11,0,0,0-.78,3.65h0a2.1,2.1,0,0,1-1.21,3.72h0a2.11,2.11,0,0,0-1.52,3.41h0a2.11,2.11,0,0,1-2,3.4h0a2.11,2.11,0,0,0-2.19,3h0a2.11,2.11,0,0,1-2.62,2.91h0a2.11,2.11,0,0,0-2.78,2.5h0a2.11,2.11,0,0,1-3.17,2.3h0a2.11,2.11,0,0,0-3.23,1.87h0a2.11,2.11,0,0,1-3.58,1.59h0a2.11,2.11,0,0,0-3.55,1.15h0a2.11,2.11,0,0,1-3.83.82h0a2.11,2.11,0,0,0-3.71.39h0a2.11,2.11,0,0,1-3.92,0h0a2.11,2.11,0,0,0-3.71-.39h0a2.11,2.11,0,0,1-3.83-.82h0a2.11,2.11,0,0,0-3.55-1.15h0a2.11,2.11,0,0,1-3.58-1.59h0a2.12,2.12,0,0,0-3.24-1.87h0a2.11,2.11,0,0,1-3.17-2.3h0a2.11,2.11,0,0,0-2.77-2.5h0a2.11,2.11,0,0,1-2.62-2.91h0a2.11,2.11,0,0,0-2.19-3h0a2.11,2.11,0,0,1-2-3.4h0a2.11,2.11,0,0,0-1.52-3.41h0a2.1,2.1,0,0,1-1.21-3.72h0a2.11,2.11,0,0,0-.78-3.65h0a2.11,2.11,0,0,1-.41-3.9h0a2.11,2.11,0,0,0,0-3.73h0a2.11,2.11,0,0,1,.41-3.9h0a2.11,2.11,0,0,0,.78-3.65h0a2.11,2.11,0,0,1,1.21-3.73h0a2.11,2.11,0,0,0,1.52-3.41h0a2.11,2.11,0,0,1,2-3.39h0a2.11,2.11,0,0,0,2.19-3h0a2.11,2.11,0,0,1,2.62-2.91h0a2.11,2.11,0,0,0,2.77-2.5h0a2.11,2.11,0,0,1,3.17-2.3h0a2.12,2.12,0,0,0,3.24-1.87h0A2.11,2.11,0,0,1,377,182h0a2.11,2.11,0,0,0,3.55-1.15h0a2.11,2.11,0,0,1,3.83-.82h0a2.11,2.11,0,0,0,3.71-.39h0A2.11,2.11,0,0,1,392,179.62Z" style="fill: rgb(31, 66, 204); transform-origin: 390.04px 216.106px;" id="elggiyrynx4j4" class="animable"></path><g id="elbr71egcez9"><circle cx="390.02" cy="216.11" r="32.69" style="fill: rgb(255, 255, 255); transform-origin: 390.02px 216.11px; transform: rotate(-74.74deg);" class="animable"></circle></g><path d="M390,246.52a30.41,30.41,0,1,1,30.41-30.41A30.44,30.44,0,0,1,390,246.52Zm0-60.06a29.66,29.66,0,1,0,29.66,29.65A29.69,29.69,0,0,0,390,186.46Z" style="fill: rgb(31, 66, 204); transform-origin: 390px 216.11px;" id="elph60yqpsth8" class="animable"></path><polygon points="386.64 234.31 368.72 216.39 376.07 209.03 386.64 219.6 420.29 185.95 427.64 193.31 386.64 234.31" style="fill: rgb(69, 90, 100); transform-origin: 398.18px 210.13px;" id="el9zgo5w6ykwo" class="animable"></polygon></g><g id="freepik--Character--inject-20" class="animable" style="transform-origin: 158.521px 316.2px;"><polygon points="44.27 438.65 171.49 438.65 146.13 291.09 50.99 291.09 44.27 438.65" style="fill: rgb(219, 219, 219); transform-origin: 107.88px 364.87px;" id="el159lps49v24" class="animable"></polygon><polygon points="44.27 438.65 55.42 438.65 61.68 291.09 50.99 291.09 44.27 438.65" style="fill: rgb(166, 166, 166); transform-origin: 52.975px 364.87px;" id="elkdjv10j2or" class="animable"></polygon><path d="M144.09,314.09c15.92,33,53.66,87.49,69.46,73.28,23.64-21.24,38.72-67.18,44.7-85.74,3.35-10.41-49.61-26.17-52.56-16.73-4.2,13.43-10.59,41.4-14.64,45.45-2.13,2.13-20-21.51-33.31-32.59C138.51,281.79,139,303.56,144.09,314.09Z" style="fill: rgb(235, 148, 129); transform-origin: 199.743px 335.844px;" id="elv03u3jfrtx" class="animable"></path><path d="M269.47,279.23c-2.26,11.29-15.9,32.57-21.17,36.44S206,298.6,205.16,291.94,215,246.81,224,239.26,271.81,267.54,269.47,279.23Z" style="fill: rgb(235, 148, 129); transform-origin: 237.342px 277.184px;" id="eldxyerdg2jfr" class="animable"></path><path d="M206,284.19s-2.54-14.75-9-26.26c-5.42-9.67-14.57-23.42-9.48-26.54,10.46-6.39,33.26,27.92,33.26,27.92s7.63,16.75-2.17,24C212.42,287.85,206,284.19,206,284.19Z" style="fill: rgb(235, 148, 129); transform-origin: 204.82px 258.09px;" id="elmtcclq2voiq" class="animable"></path><path d="M212.49,253.66c2.08,5.73,7.65,0,7.65,0s-6,10.17-1.61,15.26c4.27,4.89,10.76-2.26,11.23-2.77-.31.54-5.62,10-.64,14.69,5.17,4.84,10.45-3.46,10.79-4-.14.6-1.81,8.62,2.77,11.3,7.87,4.6,12.72-15.79,19.16-19.39,0,0,7.35,10.22,7.63,10.47,0,0,5-19.3-.34-27.72a6.37,6.37,0,0,0-7.51-2.69s2.3-6-1.5-9.83c-1.95-1.94-6.8-.54-6.8-.54s1.65-4.91-1.94-8.07c-2.86-2.53-7.27-.73-7.27-.73s-.62-5.46-4.37-7.09C232.17,219.24,208.07,241.37,212.49,253.66Z" style="fill: rgb(235, 148, 129); transform-origin: 241.774px 255.514px;" id="el2mpu0lrcn5u" class="animable"></path><path d="M243.37,229.82c.08-.06,0-.2-.09-.14-9.7,5.34-18.72,14.18-23.47,24.26-.16.33.31.73.55.4C227.24,244.89,234.1,237.05,243.37,229.82Z" style="fill: rgb(38, 50, 56); transform-origin: 231.59px 242.064px;" id="elcpb990kdmkm" class="animable"></path><path d="M253.4,238.29c.1-.07,0-.24-.15-.18-10,5.57-19.85,15.81-23.95,28.07-.15.42.15.94.35.47C233,258.7,245,244.76,253.4,238.29Z" style="fill: rgb(38, 50, 56); transform-origin: 241.35px 252.467px;" id="el1o0ue23gagm" class="animable"></path><path d="M239.92,277.8c4.39-11.6,12.06-20.63,21.27-28.77.12-.11,0-.27-.17-.21-5.59,2.76-10.92,8.56-14.68,13.43a32.69,32.69,0,0,0-6.83,15.4C239.48,277.88,239.82,278.05,239.92,277.8Z" style="fill: rgb(38, 50, 56); transform-origin: 250.373px 263.365px;" id="el8brfnjqig9b" class="animable"></path><path d="M219.94,253.7c-.19.4.6.24.42.64-.73,1.69-4.26,12.27-1,14.59,2.59,1.85,6.88-.34,8.2-1.83l3.31-3.75L229,268a20.4,20.4,0,0,0-1.41,6.48,7.29,7.29,0,0,0,1.84,5.69,4.17,4.17,0,0,0,5.2.76,12.61,12.61,0,0,0,4.38-4.58l3.06-5.07-1.23,5.77a19.52,19.52,0,0,0-.41,4.89,8,8,0,0,0,1.34,4.37,3.78,3.78,0,0,0,3.69,1.48,8.37,8.37,0,0,0,3.83-2.65,65.36,65.36,0,0,0,6-8.37c1-1.45,1.89-2.91,2.91-4.33a12.38,12.38,0,0,1,3.65-3.7,13.28,13.28,0,0,0-3.25,4c-.9,1.47-1.72,3-2.56,4.51a56,56,0,0,1-5.64,8.87,9.72,9.72,0,0,1-4.5,3.32,5.32,5.32,0,0,1-5.51-2,9.67,9.67,0,0,1-1.81-5.38,20.8,20.8,0,0,1,.37-5.45l1.83.7a14.44,14.44,0,0,1-5.11,5.46,6.06,6.06,0,0,1-4,.75,6.82,6.82,0,0,1-3.57-1.92c-2-1.95-2.47-4.79-2.34-7.2a22.45,22.45,0,0,1,1.67-7.1l1.5.92c-1.73,1.84-6.26,4.82-10.64,2.45C213,266.75,218.74,255.66,219.94,253.7Z" style="fill: rgb(38, 50, 56); transform-origin: 238.968px 271.643px;" id="els9ue08y9u3a" class="animable"></path><path d="M220.14,253.67a12.41,12.41,0,0,1-3.37,1.63,2.84,2.84,0,0,1-2.81-.59,5.79,5.79,0,0,1-1.28-3c-.21-1.21-.36-2.49-.46-3.82a9.76,9.76,0,0,0-.87,3.94,5.68,5.68,0,0,0,1.43,4.12,4.11,4.11,0,0,0,2.19,1,4.23,4.23,0,0,0,2.26-.43A6.57,6.57,0,0,0,220.14,253.67Z" style="fill: rgb(38, 50, 56); transform-origin: 215.74px 252.428px;" id="elhb1s1avt48w" class="animable"></path><path d="M202.52,286l55.7,36.5S227.5,391,207.33,391.4s-50.72-49.42-61.42-71-5.19-40.32,15.69-20.93,28.39,27.37,29,27.09C191.91,326,202.52,286,202.52,286Z" style="fill: rgb(31, 66, 204); transform-origin: 199.401px 338.701px;" id="eltnjr53vbehs" class="animable"></path><path d="M258.22,322.5s-21.3,47.52-40.08,63.63c-3.76,3.24-7.43,5.21-10.81,5.27-20.17.39-50.72-49.43-61.43-71-6.63-13.37-7-25.64-1.42-28.43,3.45-1.73,9.17.12,17.12,7.5,21,19.51,28.39,27.37,29,27.08C191.9,326,202.53,286,202.53,286Z" style="fill: rgb(31, 66, 204); transform-origin: 199.403px 338.701px;" id="el5cijx13ppwl" class="animable"></path><path d="M245.48,329.2c-1.48-1.15-3-2.27-4.47-3.39q-4.55-3.4-9.13-6.77c-6.06-4.47-12.24-8.76-18.47-13-3.54-2.4-7-4.94-10.65-7.18a.16.16,0,0,0-.19.26c2.91,2.43,6,4.63,9,6.93s6,4.61,9.06,6.86q9.12,6.68,18.41,13.07c1.74,1.2,3.44,2.48,5.23,3.6.92.57,1.79,1.22,2.72,1.78s1.9,1.06,2.81,1.65a.09.09,0,1,0,.1-.15C248.42,331.69,247,330.39,245.48,329.2Z" style="fill: rgb(38, 50, 56); transform-origin: 226.222px 315.927px;" id="elbcwr1k09c3h" class="animable"></path><path d="M191.08,325.29a134.9,134.9,0,0,0-4.65,17.38c-.63,2.91-1.11,5.85-1.58,8.78a65,65,0,0,0-.91,8.8c0,.11.15.11.18,0,.82-2.83,1.41-5.78,2-8.68s1.21-5.82,1.78-8.74c1.14-5.83,2.51-11.63,3.47-17.49C191.39,325.16,191.14,325.12,191.08,325.29Z" style="fill: rgb(38, 50, 56); transform-origin: 187.656px 342.757px;" id="elmf7sppcc8uk" class="animable"></path><g id="elhr3wjhzizft"><path d="M218.14,386.13c-3.76,3.24-7.43,5.21-10.81,5.27-20.17.39-50.72-49.43-61.43-71-6.63-13.37-7-25.64-1.42-28.43Z" style="opacity: 0.1; transform-origin: 179.363px 341.686px;" class="animable"></path></g><path d="M185.94,438.65H54.76C54.18,436,74.82,321.1,119.05,288.74c9.82-7.18,27.23-2.56,32.07,4.42C175.47,328.24,185.94,438.65,185.94,438.65Z" style="fill: rgb(235, 235, 235); transform-origin: 120.344px 361.891px;" id="ela3ppkxm46rd" class="animable"></path><path d="M116.15,289.6s11.58,50.88,12.77,55.27,5.48,93.78,5.48,93.78H53.57S71.76,324.65,116.15,289.6Z" style="fill: rgb(31, 66, 204); transform-origin: 93.985px 364.125px;" id="elbmsznvur61j" class="animable"></path><path d="M151.12,293.16s5.07,39,5.67,41.26S174,438.65,174,438.65h12.59S175.58,320.79,151.12,293.16Z" style="fill: rgb(31, 66, 204); transform-origin: 168.855px 365.905px;" id="elahxgayxmnne" class="animable"></path><path d="M100.64,304.36C77,337.65,42.75,397.27,58.53,407.88c26,17.45,97.35,22.13,113.67,22.53,7,.17,16.64-46.66,11.43-52.1s-79.94-2.51-80.89-7c-.55-2.55,8.59-26.15,13.22-54.45C121.3,284.19,107.31,295,100.64,304.36Z" style="fill: rgb(235, 148, 129); transform-origin: 119.815px 362.626px;" id="el5mafqqqnrp" class="animable"></path><path d="M171.1,375.72s21.31-2.19,35.32-3c7.82-.43,21.28,0,27.17,2.32,8.8,3.45,43.43,23.5,38.75,32-4.24,7.7-31.8-13.3-31.8-13.3s29.69,18.73,22.88,27.06-34.79-19.55-34.79-19.55,30.07,19.94,21.7,27.41c-6.33,5.65-33.1-18.16-33.1-18.16s25.72,17.31,19.46,23.4c-6.91,6.73-33-13.7-33-13.7-18.52,12.81-32.57,11.33-42.45,9.09C158.85,428.76,171.1,375.72,171.1,375.72Z" style="fill: rgb(235, 148, 129); transform-origin: 216.852px 403.916px;" id="elk75nvtedd6" class="animable"></path><path d="M230.69,386.62c3.57,2.07,7.19,4.15,10.56,6.53s6.66,4.89,9.79,7.58c7.69,6.59,11.47,11.92,11.2,11.62-6.37-7.19-18.3-15.91-21.68-18.3s-6.6-4.92-10-7.31C230.51,386.68,230.6,386.57,230.69,386.62Z" style="fill: rgb(38, 50, 56); transform-origin: 246.4px 399.485px;" id="elzymz2t6qz9" class="animable"></path><path d="M221.86,398.63c4.44,2.85,8.95,5.51,13.27,8.55s10.17,7.48,14.24,10.8c.31.25.08.81-.25.56-4.2-3.15-10.4-7.41-14.64-10.51s-8.36-6.37-12.7-9.3C221.71,398.69,221.79,398.59,221.86,398.63Z" style="fill: rgb(38, 50, 56); transform-origin: 235.635px 408.612px;" id="eljqb0o6isfa" class="animable"></path><path d="M212.43,407.58c7,4,13.26,9.29,19.28,14.63.3.26,0,.34-.34.08-6.32-5-11.25-8.94-19.09-14.47C212.16,407.74,212.28,407.49,212.43,407.58Z" style="fill: rgb(38, 50, 56); transform-origin: 222.032px 415.005px;" id="elrdz8kkxshls" class="animable"></path><path d="M171.13,372.93l-20,60.43s-91.21-11.62-98-28.09,20.45-66.41,43-97.09c22.19-30.18,24.07-9.78,19.94,12.33s-11.89,47.87-10.58,49.62S171.13,372.93,171.13,372.93Z" style="fill: rgb(31, 66, 204); transform-origin: 111.601px 363.165px;" id="el3eq2bvpwyx2" class="animable"></path><path d="M140,424.76c.71-1.73,1.39-3.47,2.07-5.22q2-5.3,4.06-10.61c2.67-7.05,5.14-14.15,7.53-21.29,1.35-4.06,2.86-8.08,4-12.19a.16.16,0,0,0-.31-.11c-1.55,3.45-2.84,7-4.23,10.55s-2.83,7-4.17,10.58c-2.65,7-5.18,14.13-7.64,21.25-.68,2-1.45,4-2,6-.31,1-.7,2-1,3.1s-.51,2.11-.83,3.15a.09.09,0,0,0,.17.06C138.37,428.26,139.24,426.54,140,424.76Z" style="fill: rgb(38, 50, 56); transform-origin: 147.572px 402.66px;" id="eld8kui2z2y17" class="animable"></path><path d="M152.7,429.2l-1.41,4.23,0,.13-.15,0c-8.61-.78-17.18-1.87-25.72-3.19s-17.05-2.88-25.5-4.75a224.66,224.66,0,0,1-25-6.89,90.75,90.75,0,0,1-12-5.06,40,40,0,0,1-5.52-3.47,13.1,13.1,0,0,1-4.21-4.91,13.79,13.79,0,0,0,4.5,4.49,40.42,40.42,0,0,0,5.65,3,106.17,106.17,0,0,0,12.06,4.46c8.21,2.53,16.58,4.56,25,6.4s16.87,3.49,25.34,5,17,3.06,25.49,4.46l-.19.12Z" style="fill: rgb(38, 50, 56); transform-origin: 102.945px 419.425px;" id="elte0b8m02g6" class="animable"></path><path d="M170.35,375.29l.68-2.39.1.14c-9,.24-18,.34-27,.25s-18-.27-27-.75c-2.26-.13-4.52-.28-6.78-.5-1.14-.12-2.26-.23-3.43-.44a8.32,8.32,0,0,1-.91-.2l-.52-.17a3.62,3.62,0,0,1-.37-.2,1.15,1.15,0,0,1-.3-.3,1.42,1.42,0,0,1-.14-.23.41.41,0,0,1,0-.12,3.46,3.46,0,0,1-.06-1.2c0-.3,0-.61.1-.89.7-4.56,1.74-8.91,2.79-13.31,2.1-8.78,4.46-17.48,7-26.14l-5.49,26.47c-.86,4.4-1.86,8.84-2.43,13.21,0,.27,0,.52-.08.79a3.81,3.81,0,0,1,0,.48s0,0,0,0a1,1,0,0,0-.07-.15c-.05-.08-.19-.17-.15-.15s0,0,0,0a1.54,1.54,0,0,0,.28.09c.22.06.48.11.74.16,1,.18,2.17.29,3.27.39,2.22.2,4.46.33,6.71.45q6.72.38,13.48.61l13.49.52c9,.32,18,.72,27,1.15h.16l0,.14Z" style="fill: rgb(38, 50, 56); transform-origin: 138.007px 352.065px;" id="elf4k2dgw3s2o" class="animable"></path><path d="M115.88,334.29a24.15,24.15,0,0,1-2,4.5,18,18,0,0,1-2.89,4c.7-1.49,1.44-2.93,2.23-4.36A36.14,36.14,0,0,1,115.88,334.29Z" style="fill: rgb(38, 50, 56); transform-origin: 113.435px 338.54px;" id="elw7k38dixv6" class="animable"></path><path d="M144.77,311.05c-7.61,2.17-21.35-9-27-18.27-.38-.64,1.15-26.89.91-32.12,0-1.07,33.18,6.49,33.18,6.49s-2.73,11.11-2.27,20.23C149.65,288.14,152.12,309,144.77,311.05Z" style="fill: rgb(235, 148, 129); transform-origin: 134.785px 285.94px;" id="elfc6u4nrvap" class="animable"></path><path d="M118.23,277.1c15.53,11,30.66,6.75,31.34,6.55a90.41,90.41,0,0,1,2.3-16.5s-33.23-7.57-33.18-6.49C118.8,263.12,118.53,270.2,118.23,277.1Z" style="fill: rgb(38, 50, 56); transform-origin: 135.05px 272.588px;" id="ellvwtj0nl7ot" class="animable"></path><path d="M150.11,242.13c.85,7.74,7,13.41,13.84,12.66s11.61-7.63,10.76-15.37-7.05-13.41-13.84-12.67S149.26,234.38,150.11,242.13Z" style="fill: rgb(69, 90, 100); transform-origin: 162.41px 240.771px;" id="eljkxe3zhirs" class="animable"></path><path d="M146.18,243.05c.94,8.62,7.84,14.93,15.4,14.1s12.91-8.49,12-17.11S165.7,225.12,158.15,226,145.23,234.44,146.18,243.05Z" style="fill: rgb(199, 199, 199); transform-origin: 159.876px 241.571px;" id="elmhbdwumhq2n" class="animable"></path><path d="M114.1,221.24c-3.62,11.62,2.32,45.31,10.56,52.86,11.94,10.95,31.6,12.11,40.93-2.27,9-13.94.51-57.7-8.7-64.57C143.32,197.13,119.46,204.07,114.1,221.24Z" style="fill: rgb(235, 148, 129); transform-origin: 141.218px 242.511px;" id="eljajqkb8tpg" class="animable"></path><path d="M142.1,242.39c0-.09-.16.14-.14.23.51,2.25.71,4.91-1.2,6-.06,0,0,.15.05.13C143.24,248,142.94,244.44,142.1,242.39Z" style="fill: rgb(38, 50, 56); transform-origin: 141.723px 245.561px;" id="elj6mdmi48om" class="animable"></path><path d="M139.62,240.41c-3.69.42-2.58,7.78.85,7.39S142.72,240.06,139.62,240.41Z" style="fill: rgb(38, 50, 56); transform-origin: 139.938px 244.106px;" id="eljld0jz2x6bf" class="animable"></path><path d="M155.19,240.62c0-.09.2.08.21.17.27,2.29,1,4.87,3.14,5.31.07,0,.08.13,0,.13C156,246.26,155.08,242.83,155.19,240.62Z" style="fill: rgb(38, 50, 56); transform-origin: 156.889px 243.412px;" id="elu6mvj6ggx8" class="animable"></path><path d="M156.87,237.93c3.62-.83,5,6.47,1.66,7.25S153.83,238.63,156.87,237.93Z" style="fill: rgb(38, 50, 56); transform-origin: 157.804px 241.551px;" id="el3pn6encw0su" class="animable"></path><path d="M136.21,237.49a29,29,0,0,0,2.7-1.44,4.9,4.9,0,0,0,2.47-2,1.59,1.59,0,0,0-.53-1.85c-1.25-.81-2.68-.43-3.95.19a5.74,5.74,0,0,0-2.89,3A1.67,1.67,0,0,0,136.21,237.49Z" style="fill: rgb(38, 50, 56); transform-origin: 137.702px 234.675px;" id="el47xunrjidzd" class="animable"></path><path d="M159.15,233.8a28.22,28.22,0,0,1-3-.32,4.91,4.91,0,0,1-3-.91,1.57,1.57,0,0,1-.2-1.91c.85-1.22,2.32-1.41,3.73-1.31A5.75,5.75,0,0,1,160.4,231,1.68,1.68,0,0,1,159.15,233.8Z" style="fill: rgb(38, 50, 56); transform-origin: 156.772px 231.564px;" id="elo932ceo4mli" class="animable"></path><path d="M143.34,263.74c.63.45,1.29,1.1,2.12,1.05a6.1,6.1,0,0,0,2.37-1,.08.08,0,0,1,.11.11,3.1,3.1,0,0,1-2.7,1.67,2.45,2.45,0,0,1-2.1-1.74A.13.13,0,0,1,143.34,263.74Z" style="fill: rgb(38, 50, 56); transform-origin: 145.546px 264.644px;" id="elrxd8grlwua" class="animable"></path><path d="M144.71,256.56a7.86,7.86,0,0,0,5.7,2.67,9.93,9.93,0,0,0,2.81-.3,2.83,2.83,0,0,0,.52-.14l.49-.15a.58.58,0,0,0,.38-.58v0a1,1,0,0,0,0-.23h0l0-.2c-.22-1.77-.79-4.41-.79-4.41.69.23,4.18,1.2,4,.29-1.6-7.51-3.38-15.87-6.56-23a.21.21,0,0,0-.41.12c1.25,7.28,3.78,14.3,5.15,21.6a13.55,13.55,0,0,0-3.83-.56c-.23.11,1.2,5.08,1.24,5.88v.09c-2.89.82-5.25.27-8.41-1.28C144.7,256.22,144.54,256.4,144.71,256.56Z" style="fill: rgb(38, 50, 56); transform-origin: 151.234px 244.796px;" id="elwfgptpy8nrj" class="animable"></path><path d="M152.05,258.2a9.32,9.32,0,0,1-3.26,3.41,4.2,4.2,0,0,1-2.49.54c-1.89-.2-2.19-1.87-2.07-3.35a9.62,9.62,0,0,1,.49-2.3A12.06,12.06,0,0,0,152.05,258.2Z" style="fill: rgb(38, 50, 56); transform-origin: 148.128px 259.334px;" id="elipnxn6no608" class="animable"></path><path d="M148.79,261.61a4.2,4.2,0,0,1-2.49.54c-1.89-.2-2.19-1.87-2.07-3.35C146.21,258.71,148.34,259.74,148.79,261.61Z" style="fill: rgb(255, 153, 186); transform-origin: 146.498px 260.482px;" id="elp62sei1ppdp" class="animable"></path><path d="M115.07,250.81c8.41-1.63,7.14-17.22,7.14-17.22s14-5.11,14-16.38c0,0,15.38,6.14,25.42.19s5.45-17.73,3.76-20.11-6.74,3.6-6.74,3.6-2-6.77-4-7.12-3.18,4.2-3.18,4.2-14.78-2-27.31.73-16.37,16.65-16.37,16.65-6.46,2.71-7.75,7.85S109.71,251.84,115.07,250.81Z" style="fill: rgb(38, 50, 56); transform-origin: 133.925px 222.297px;" id="el64nj5orizbx" class="animable"></path><path d="M118.83,234.35c11.45-.64,17.46-9.48,17-20.49a.11.11,0,1,1,.21,0c1.57,10-5.63,22.91-17.27,21C118.53,234.81,118.53,234.36,118.83,234.35Z" style="fill: rgb(38, 50, 56); transform-origin: 127.425px 224.383px;" id="elipjgcsh53cs" class="animable"></path><path d="M108.11,215.09c.12-.06.22.13.11.2-2.85,2.05-6.22,3.82-7.88,7.08-2,3.95-.57,8.36,1.16,12.08,2.69,5.78,7.31,13.06,13.41,15.59.35.15.11.66-.24.54-7.23-2.6-13-12.1-15.21-19.07C96.94,223.71,101.05,218.21,108.11,215.09Z" style="fill: rgb(38, 50, 56); transform-origin: 106.898px 232.838px;" id="elqm6x15q38wd" class="animable"></path><path d="M149.07,218c5.49,2,12.82.77,17-3.52,5.09-5.22,2.56-11.76-1.06-16.92-.18-.26.17-.63.41-.4,4.42,4.31,6.14,11.8,2.14,17-4.13,5.36-12.78,6.85-18.83,4.62C148.23,218.58,148.57,217.81,149.07,218Z" style="fill: rgb(38, 50, 56); transform-origin: 159.147px 208.433px;" id="elq8l5tzopku" class="animable"></path><path d="M121.13,248.7s-7.76-10.77-12.66-8,1,18.47,6.87,20.55a5.89,5.89,0,0,0,7.85-3.28Z" style="fill: rgb(235, 148, 129); transform-origin: 114.919px 250.993px;" id="elznrtitcrhps" class="animable"></path><path d="M110.28,245.17a.08.08,0,0,0,0,.15c4.09,1.59,6.28,5.33,7.84,9.22-1.23-1.49-2.89-2.29-4.88-.83-.11.08,0,.25.11.22a3.63,3.63,0,0,1,4,1.21,17.11,17.11,0,0,1,2,3.2c.2.36.85.16.71-.26l0-.09C120,252.81,115.85,245.61,110.28,245.17Z" style="fill: rgb(38, 50, 56); transform-origin: 115.154px 251.848px;" id="el6wc93jhwvr5" class="animable"></path><path d="M112.65,241.09s-4.19-16.72-.93-27c3.64-11.4,18.67-21.53,39.8-16.16,0,0-24.23.67-33,15.7-4,6.91-.16,26.85-.16,26.85Z" style="fill: rgb(199, 199, 199); transform-origin: 130.999px 218.77px;" id="eltdb4bjddxj" class="animable"></path><path d="M130.06,246.78c1.65,8.61-3.14,16.76-10.69,18.21s-15-4.36-16.67-13,3.14-16.77,10.7-18.21S128.41,238.17,130.06,246.78Z" style="fill: rgb(199, 199, 199); transform-origin: 116.377px 249.387px;" id="elny8r82ua4ad" class="animable"></path><path d="M126,247.05c1.48,7.74-2.82,15.07-9.61,16.37s-13.5-3.92-15-11.66,2.82-15.07,9.61-16.37S124.5,239.31,126,247.05Z" style="fill: rgb(69, 90, 100); transform-origin: 113.692px 249.405px;" id="el231brvn2son" class="animable"></path></g><g id="freepik--Device--inject-20" class="animable" style="transform-origin: 278.645px 395.13px;"><rect x="167.27" y="433.32" width="133.47" height="5.99" style="fill: rgb(69, 90, 100); transform-origin: 234.005px 436.315px;" id="elkcglp7awnn" class="animable"></rect><rect x="233.57" y="433.32" width="67.18" height="5.99" style="fill: rgb(55, 71, 79); transform-origin: 267.16px 436.315px;" id="elr497p0p1dll" class="animable"></rect><polygon points="237.64 439.3 367.72 439.3 384.73 350.95 254.65 350.95 237.64 439.3" style="fill: rgb(55, 71, 79); transform-origin: 311.185px 395.125px;" id="els96irf8utn" class="animable"></polygon><polygon points="242.93 439.3 373.01 439.3 390.02 350.95 259.94 350.95 242.93 439.3" style="fill: rgb(69, 90, 100); transform-origin: 316.475px 395.125px;" id="elqpnxmur8ql" class="animable"></polygon><path d="M308.56,395.12a7.14,7.14,0,0,0,7.22,7.92,8.8,8.8,0,0,0,8.61-7.92,7.13,7.13,0,0,0-7.22-7.91A8.81,8.81,0,0,0,308.56,395.12Z" style="fill: rgb(255, 255, 255); transform-origin: 316.475px 395.125px;" id="elakiyvira4wi" class="animable"></path></g><g id="freepik--Plant--inject-20" class="animable" style="transform-origin: 431.68px 384.425px;"><path d="M416.79,359.43c13.06,12.78,15.25,32.56,12.5,49.89-.07.39-.68.28-.68-.09,0-3.94.12-7.85.11-11.75-.07-.17-.13-.34-.21-.52-3.4-2.48-6.54-5.28-8.48-9.12-2.18-4.29-3-9.12-4.71-13.6-.15-.43.31-.31.61-.09,7.94,5.86,10.47,12.17,12.75,20.59a70.52,70.52,0,0,0-1.38-13.12c-1.72-8-5.11-15.92-10.86-21.85A.24.24,0,0,1,416.79,359.43Z" style="fill: rgb(38, 50, 56); transform-origin: 422.813px 384.461px;" id="elkgx3nna20c8" class="animable"></path><path d="M414.33,360.92c-2.24.07-3.65,3.66-5.4,4.71a1.68,1.68,0,0,1-2.48-.39c-1.74-2.42.64-5.41,2.88-7.08-1.6.66-2.93,1.82-4.65,2.14a1.62,1.62,0,0,1-2.1-1.26c-.76-3.3,3.38-4.77,6.22-4.84-1.38-.95-5.33-3.56-3.23-4.84s6.76,2.44,8.27,3.67c2.22,1.8,4.87,4.49,5,7.31C418.94,363.63,416.06,361.61,414.33,360.92Z" style="fill: rgb(31, 66, 204); transform-origin: 410.665px 357.554px;" id="elu8b00lond1" class="animable"></path><g id="ely5jx0j9ls9"><path d="M414.33,360.92c-2.24.07-3.65,3.66-5.4,4.71a1.68,1.68,0,0,1-2.48-.39c-1.74-2.42.64-5.41,2.88-7.08-1.6.66-2.93,1.82-4.65,2.14a1.62,1.62,0,0,1-2.1-1.26c-.76-3.3,3.38-4.77,6.22-4.84-1.38-.95-5.33-3.56-3.23-4.84s6.76,2.44,8.27,3.67c2.22,1.8,4.87,4.49,5,7.31C418.94,363.63,416.06,361.61,414.33,360.92Z" style="opacity: 0.1; transform-origin: 410.665px 357.554px;" class="animable"></path></g><path d="M415,361.47c-2.87-1.31-8.39.57-8.86-.51-.95-2.22,3.46-3.73,5.84-4-2.19-.59-6.39-1.54-6.26-3.65.16-2.58,6.44-.36,9.62,2.07,4,3.08,4,6,3.32,6.64C417.73,362.8,415.46,361.69,415,361.47Z" style="fill: rgb(31, 66, 204); transform-origin: 412.358px 357.226px;" id="el5x3mpfvpilk" class="animable"></path><path d="M446.53,358.16c-13.54,12.28-16.48,32-14.39,49.38.06.39.67.31.69-.06.15-3.94.17-7.85.33-11.74l.23-.52c3.5-2.35,6.74-5,8.82-8.79,2.34-4.2,3.39-9,5.22-13.41.17-.43-.29-.32-.6-.11-8.16,5.55-10.93,11.76-13.53,20.09a71.28,71.28,0,0,1,1.88-13.06c2-7.92,5.72-15.71,11.68-21.42A.24.24,0,0,0,446.53,358.16Z" style="fill: rgb(38, 50, 56); transform-origin: 439.499px 382.947px;" id="el520humu202" class="animable"></path><path d="M448.93,359.74c2.24.16,3.51,3.81,5.22,4.92a1.68,1.68,0,0,0,2.49-.3c1.83-2.35-.44-5.43-2.61-7.18,1.57.72,2.86,1.92,4.57,2.32a1.63,1.63,0,0,0,2.15-1.18c.88-3.27-3.2-4.9-6-5.07,1.42-.91,5.46-3.36,3.41-4.72s-6.84,2.18-8.4,3.35c-2.29,1.71-5,4.3-5.24,7.12C444.22,362.28,447.17,360.37,448.93,359.74Z" style="fill: rgb(31, 66, 204); transform-origin: 452.685px 356.652px;" id="el31idwakjpq8" class="animable"></path><g id="el6mdb923pkzh"><path d="M448.93,359.74c2.24.16,3.51,3.81,5.22,4.92a1.68,1.68,0,0,0,2.49-.3c1.83-2.35-.44-5.43-2.61-7.18,1.57.72,2.86,1.92,4.57,2.32a1.63,1.63,0,0,0,2.15-1.18c.88-3.27-3.2-4.9-6-5.07,1.42-.91,5.46-3.36,3.41-4.72s-6.84,2.18-8.4,3.35c-2.29,1.71-5,4.3-5.24,7.12C444.22,362.28,447.17,360.37,448.93,359.74Z" style="opacity: 0.1; transform-origin: 452.685px 356.652px;" class="animable"></path></g><path d="M448.26,360.27c2.92-1.19,8.36.89,8.87-.18,1-2.17-3.31-3.85-5.68-4.24,2.21-.51,6.44-1.29,6.4-3.41-.06-2.59-6.43-.61-9.7,1.71-4.12,2.92-4.21,5.88-3.57,6.5C445.46,361.5,447.77,360.47,448.26,360.27Z" style="fill: rgb(31, 66, 204); transform-origin: 451.068px 356.099px;" id="elucruq241ofk" class="animable"></path><path d="M432.69,390.59a134.09,134.09,0,0,1-4.2,19.42.49.49,0,0,1-.95-.19c.89-6,2.51-11.86,3.4-17.84a89.92,89.92,0,0,0,1-18.32c-.57-10.08-3.31-20.81-9.89-28.7-.14-.18.16-.45.31-.27,13.17,15.36,11.08,34.19,11.07,35.87,1.86-6.36,3.78-13.64,10.84-20.12.3-.28.54-.14.49.33-1.26,11.79-4.54,18-11.38,24.25Q433.14,387.83,432.69,390.59Z" style="fill: rgb(38, 50, 56); transform-origin: 433.39px 377.482px;" id="el1fbwf5sr9nq" class="animable"></path><path d="M422,346.73c-2.37-1.05-5.64,2-8,2.17a2,2,0,0,1-2.38-1.65c-.58-3.39,3.4-5.29,6.56-5.9-2-.12-3.95.41-5.91-.11a1.88,1.88,0,0,1-1.55-2.37c.88-3.81,5.91-3.25,8.9-1.89-.95-1.69-3.74-6.37-.92-6.65s5.79,5.93,6.74,8c1.4,3,2.79,7.11,1.47,10.09C425.38,351.87,423.42,348.32,422,346.73Z" style="fill: rgb(31, 66, 204); transform-origin: 419.045px 340.099px;" id="el7jt8aok3vot" class="animable"></path><g id="el1xmqf6gla8z"><path d="M422,346.73c-2.37-1.05-5.64,2-8,2.17a2,2,0,0,1-2.38-1.65c-.58-3.39,3.4-5.29,6.56-5.9-2-.12-3.95.41-5.91-.11a1.88,1.88,0,0,1-1.55-2.37c.88-3.81,5.91-3.25,8.9-1.89-.95-1.69-3.74-6.37-.92-6.65s5.79,5.93,6.74,8c1.4,3,2.79,7.11,1.47,10.09C425.38,351.87,423.42,348.32,422,346.73Z" style="opacity: 0.1; transform-origin: 419.045px 340.099px;" class="animable"></path></g><path d="M422.37,347.63c-2.32-2.8-9-3.63-8.94-5,.13-2.77,5.47-2.13,8.09-1.24-2-1.72-5.86-4.81-4.66-6.94,1.46-2.6,6.87,2.87,8.94,7,2.61,5.2,1.09,8.27.1,8.55C424.55,350.4,422.75,348.1,422.37,347.63Z" style="fill: rgb(31, 66, 204); transform-origin: 420.339px 341.911px;" id="elo7exhjtu5qs" class="animable"></path><path d="M441.35,394.14l5.81,44.39H411.81c.73-3.94,7.31-44.44,7.31-44.44Z" style="fill: rgb(31, 66, 204); transform-origin: 429.485px 416.31px;" id="elswba521lokc" class="animable"></path></g><defs>     <filter id="active" height="200%">         <feMorphology in="SourceAlpha" result="DILATED" operator="dilate" radius="2"></feMorphology>                <feFlood flood-color="#32DFEC" flood-opacity="1" result="PINK"></feFlood>        <feComposite in="PINK" in2="DILATED" operator="in" result="OUTLINE"></feComposite>        <feMerge>            <feMergeNode in="OUTLINE"></feMergeNode>            <feMergeNode in="SourceGraphic"></feMergeNode>        </feMerge>    </filter>    <filter id="hover" height="200%">        <feMorphology in="SourceAlpha" result="DILATED" operator="dilate" radius="2"></feMorphology>                <feFlood flood-color="#ff0000" flood-opacity="0.5" result="PINK"></feFlood>        <feComposite in="PINK" in2="DILATED" operator="in" result="OUTLINE"></feComposite>        <feMerge>            <feMergeNode in="OUTLINE"></feMergeNode>            <feMergeNode in="SourceGraphic"></feMergeNode>        </feMerge>            <feColorMatrix type="matrix" values="0   0   0   0   0                0   1   0   0   0                0   0   0   0   0                0   0   0   1   0 "></feColorMatrix>    </filter></defs></svg>